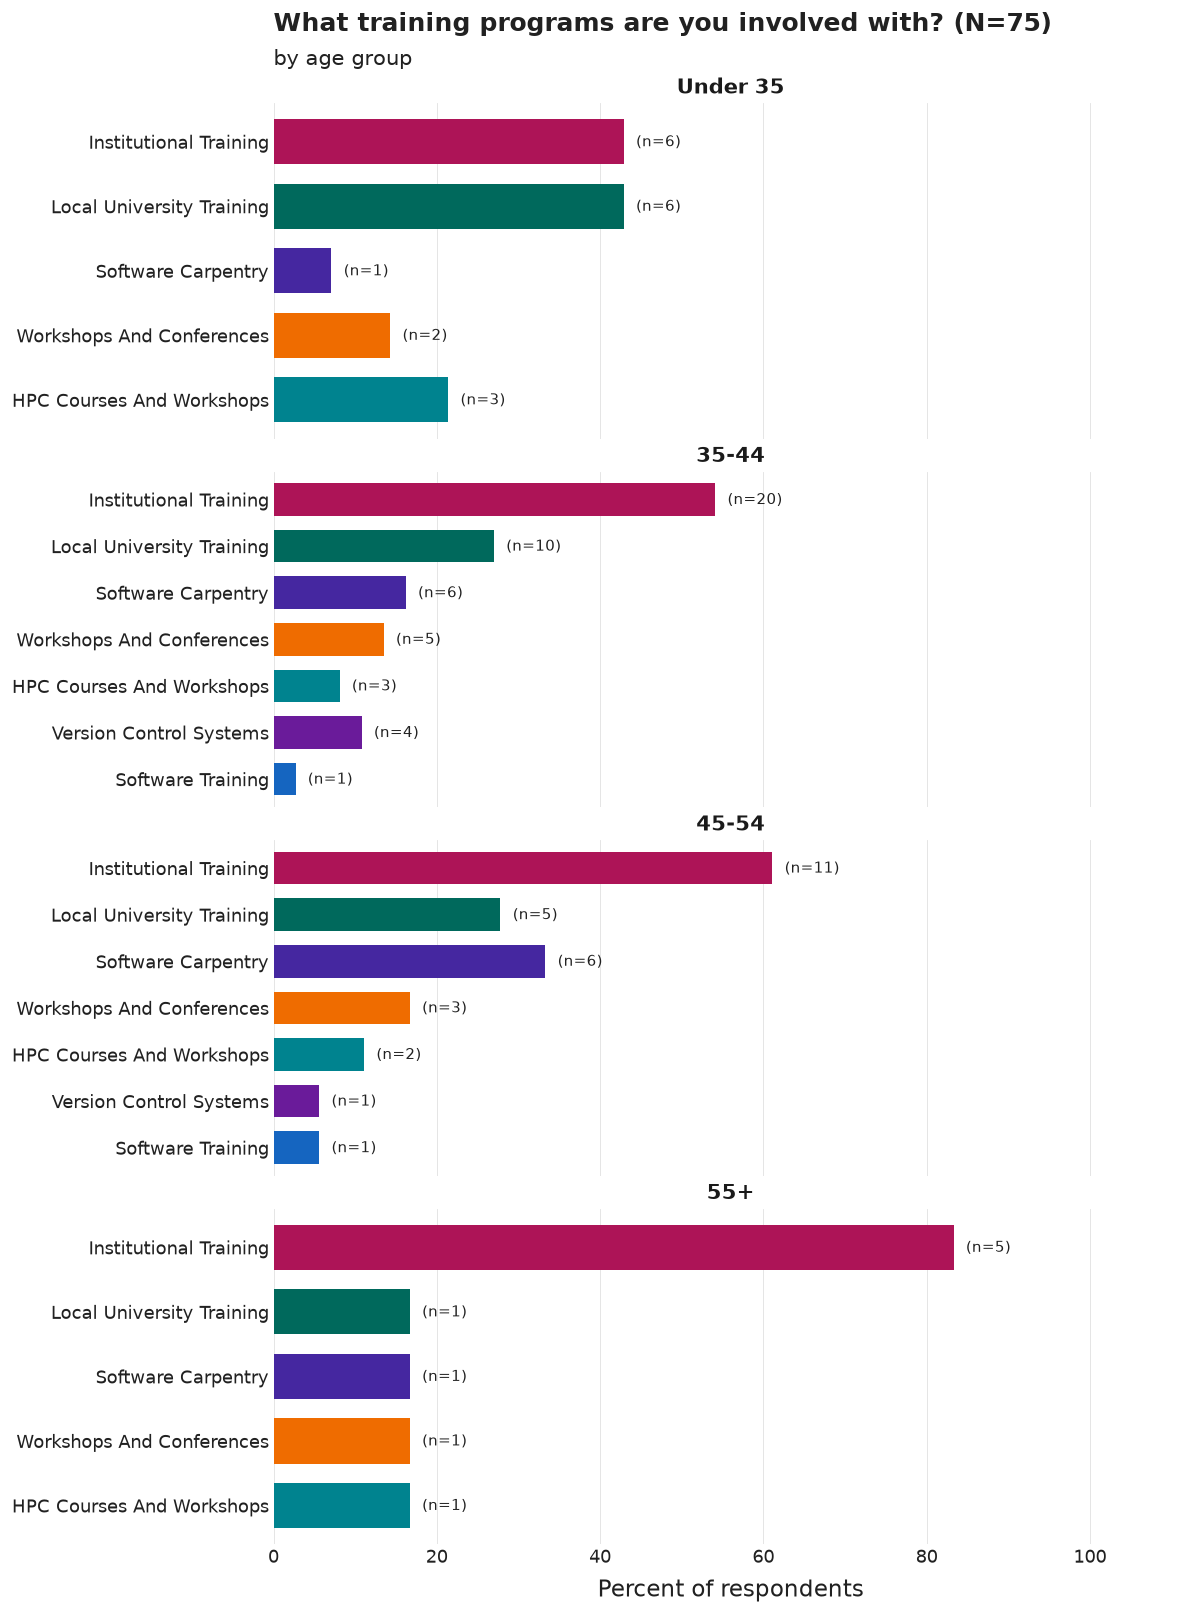

The data file committed next to this chart (first rows):
age_group, category, n, pct, N
Under 35, Institutional Training, 6, 42.9, 14
Under 35, Local University Training, 6, 42.9, 14
Under 35, HPC Courses And Workshops, 3, 21.4, 14
Under 35, Workshops And Conferences, 2, 14.3, 14
Under 35, Software Carpentry, 1, 7.1, 14
35-44, Institutional Training, 20, 54.1, 37
35-44, Local University Training, 10, 27.0, 37
35-44, Software Carpentry, 6, 16.2, 37
35-44, Workshops And Conferences, 5, 13.5, 37
35-44, Version Control Systems, 4, 10.8, 37
35-44, HPC Courses And Workshops, 3, 8.1, 37
35-44, Software Training, 1, 2.7, 37
45-54, Institutional Training, 11, 61.1, 18
45-54, Software Carpentry, 6, 33.3, 18
45-54, Local University Training, 5, 27.8, 18
45-54, Workshops And Conferences, 3, 16.7, 18
45-54, HPC Courses And Workshops, 2, 11.1, 18
45-54, Software Training, 1, 5.6, 18
45-54, Version Control Systems, 1, 5.6, 18
55+, Institutional Training, 5, 83.3, 6
55+, Workshops And Conferences, 1, 16.7, 6
55+, HPC Courses And Workshops, 1, 16.7, 6
55+, Software Carpentry, 1, 16.7, 6
55+, Local University Training, 1, 16.7, 6
